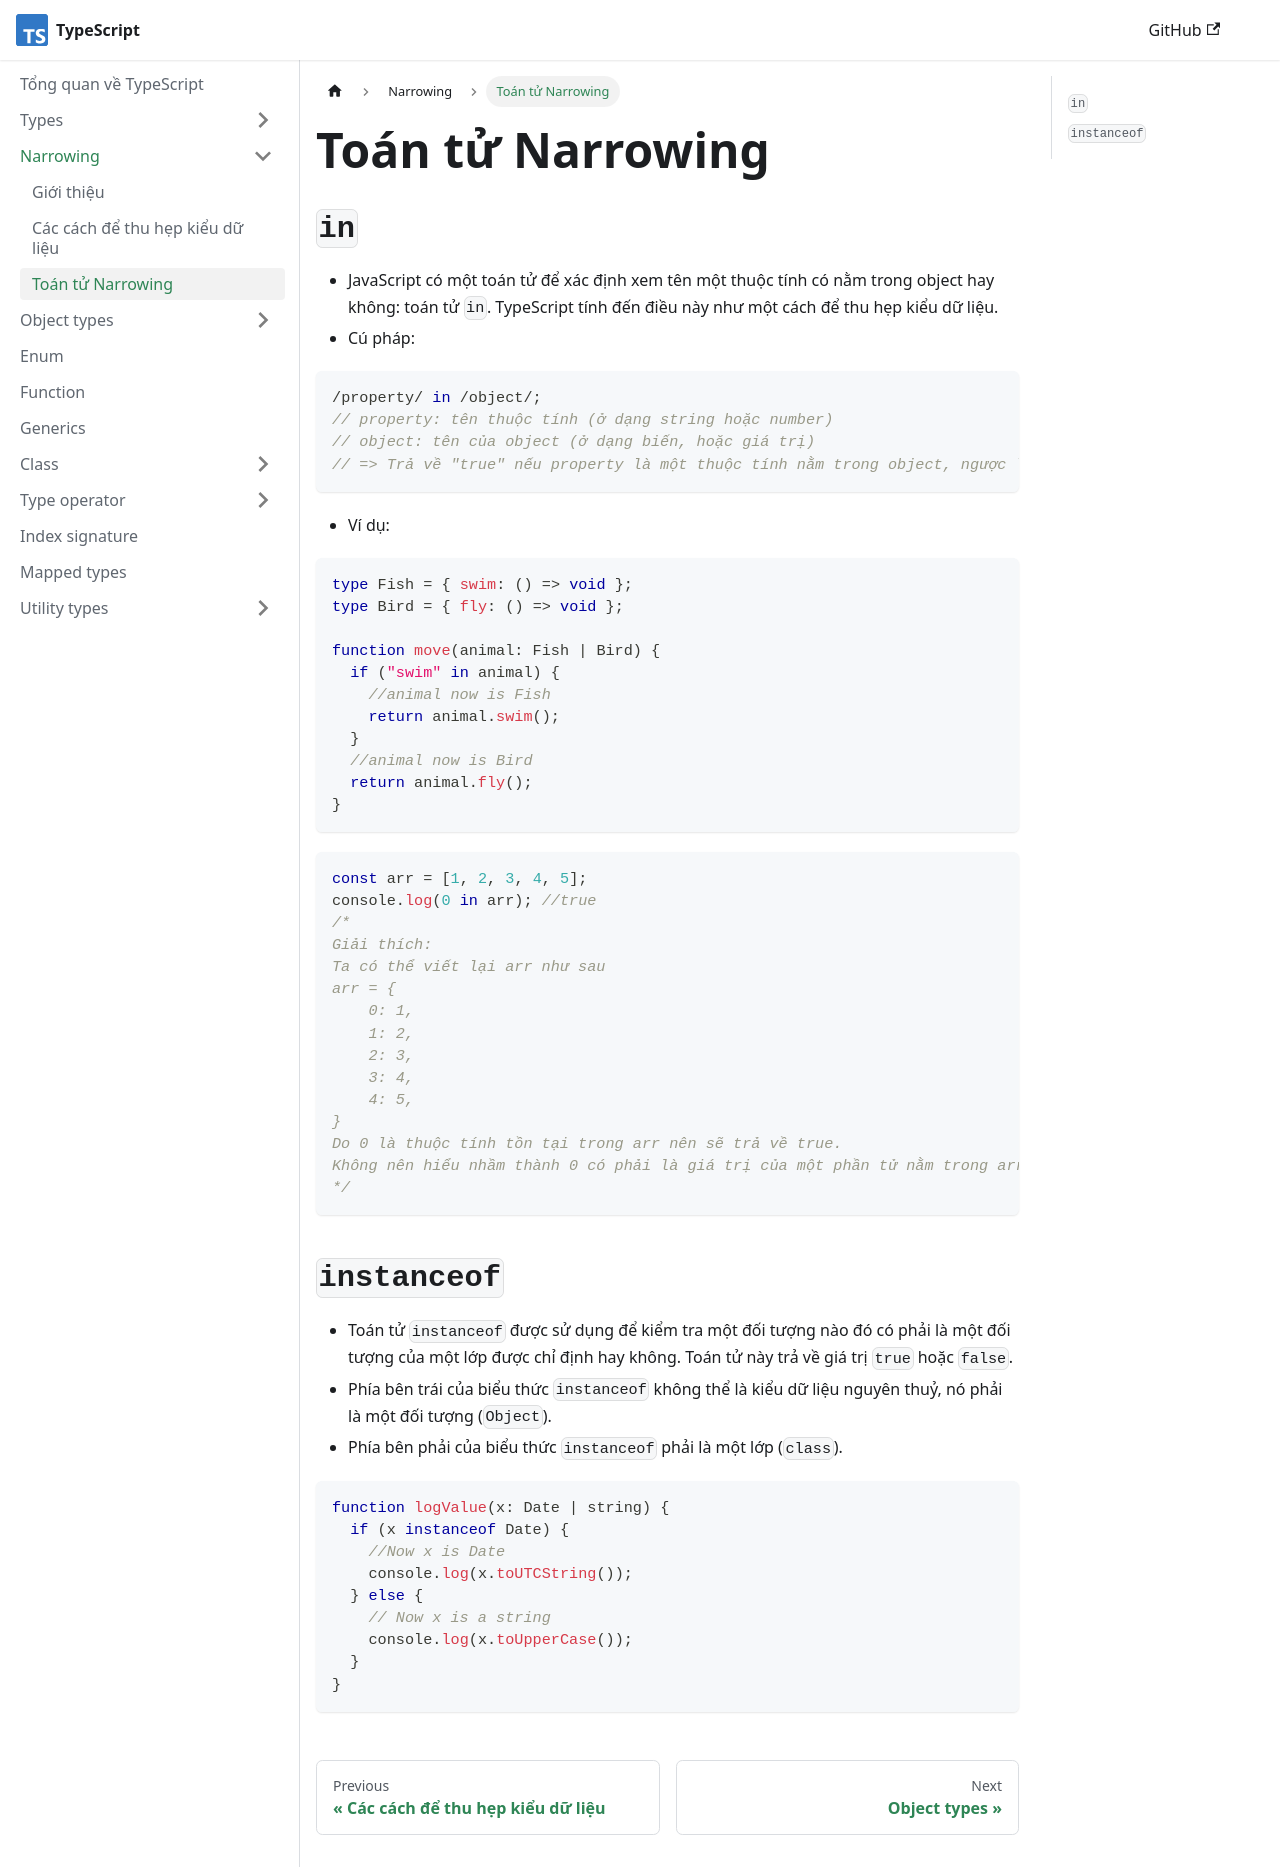

repository: nmc-docs/typescript · page: narrowing/narrowing-operators/index.html · generator: docusaurus

---
sidebar_position: 3
---

# Toán tử Narrowing

## `in`

- JavaScript có một toán tử để xác định xem tên một thuộc tính có nằm trong object hay không: toán tử `in`. TypeScript tính đến điều này như một cách để thu hẹp kiểu dữ liệu.
- Cú pháp:

```ts
/property/ in /object/;
// property: tên thuộc tính (ở dạng string hoặc number)
// object: tên của object (ở dạng biến, hoặc giá trị)
// => Trả về "true" nếu property là một thuộc tính nằm trong object, ngược lại trả về false.
```

- Ví dụ:

```ts
type Fish = { swim: () => void };
type Bird = { fly: () => void };

function move(animal: Fish | Bird) {
  if ("swim" in animal) {
    //animal now is Fish
    return animal.swim();
  }
  //animal now is Bird
  return animal.fly();
}
```

```ts
const arr = [1, 2, 3, 4, 5];
console.log(0 in arr); //true
/*
Giải thích:
Ta có thể viết lại arr như sau
arr = {
    0: 1,
    1: 2,
    2: 3,
    3: 4,
    4: 5,
}
Do 0 là thuộc tính tồn tại trong arr nên sẽ trả về true.
Không nên hiểu nhầm thành 0 có phải là giá trị của một phần tử nằm trong arr hay không.
*/
```

## `instanceof`

- Toán tử `instanceof` được sử dụng để kiểm tra một đối tượng nào đó có phải là một đối tượng của một lớp được chỉ định hay không. Toán tử này trả về giá trị `true` hoặc `false`.
- Phía bên trái của biểu thức `instanceof` không thể là kiểu dữ liệu nguyên thuỷ, nó phải là một đối tượng (`Object`).
- Phía bên phải của biểu thức `instanceof` phải là một lớp (`class`).

```ts
function logValue(x: Date | string) {
  if (x instanceof Date) {
    //Now x is Date
    console.log(x.toUTCString());
  } else {
    // Now x is a string
    console.log(x.toUpperCase());
  }
}
```
